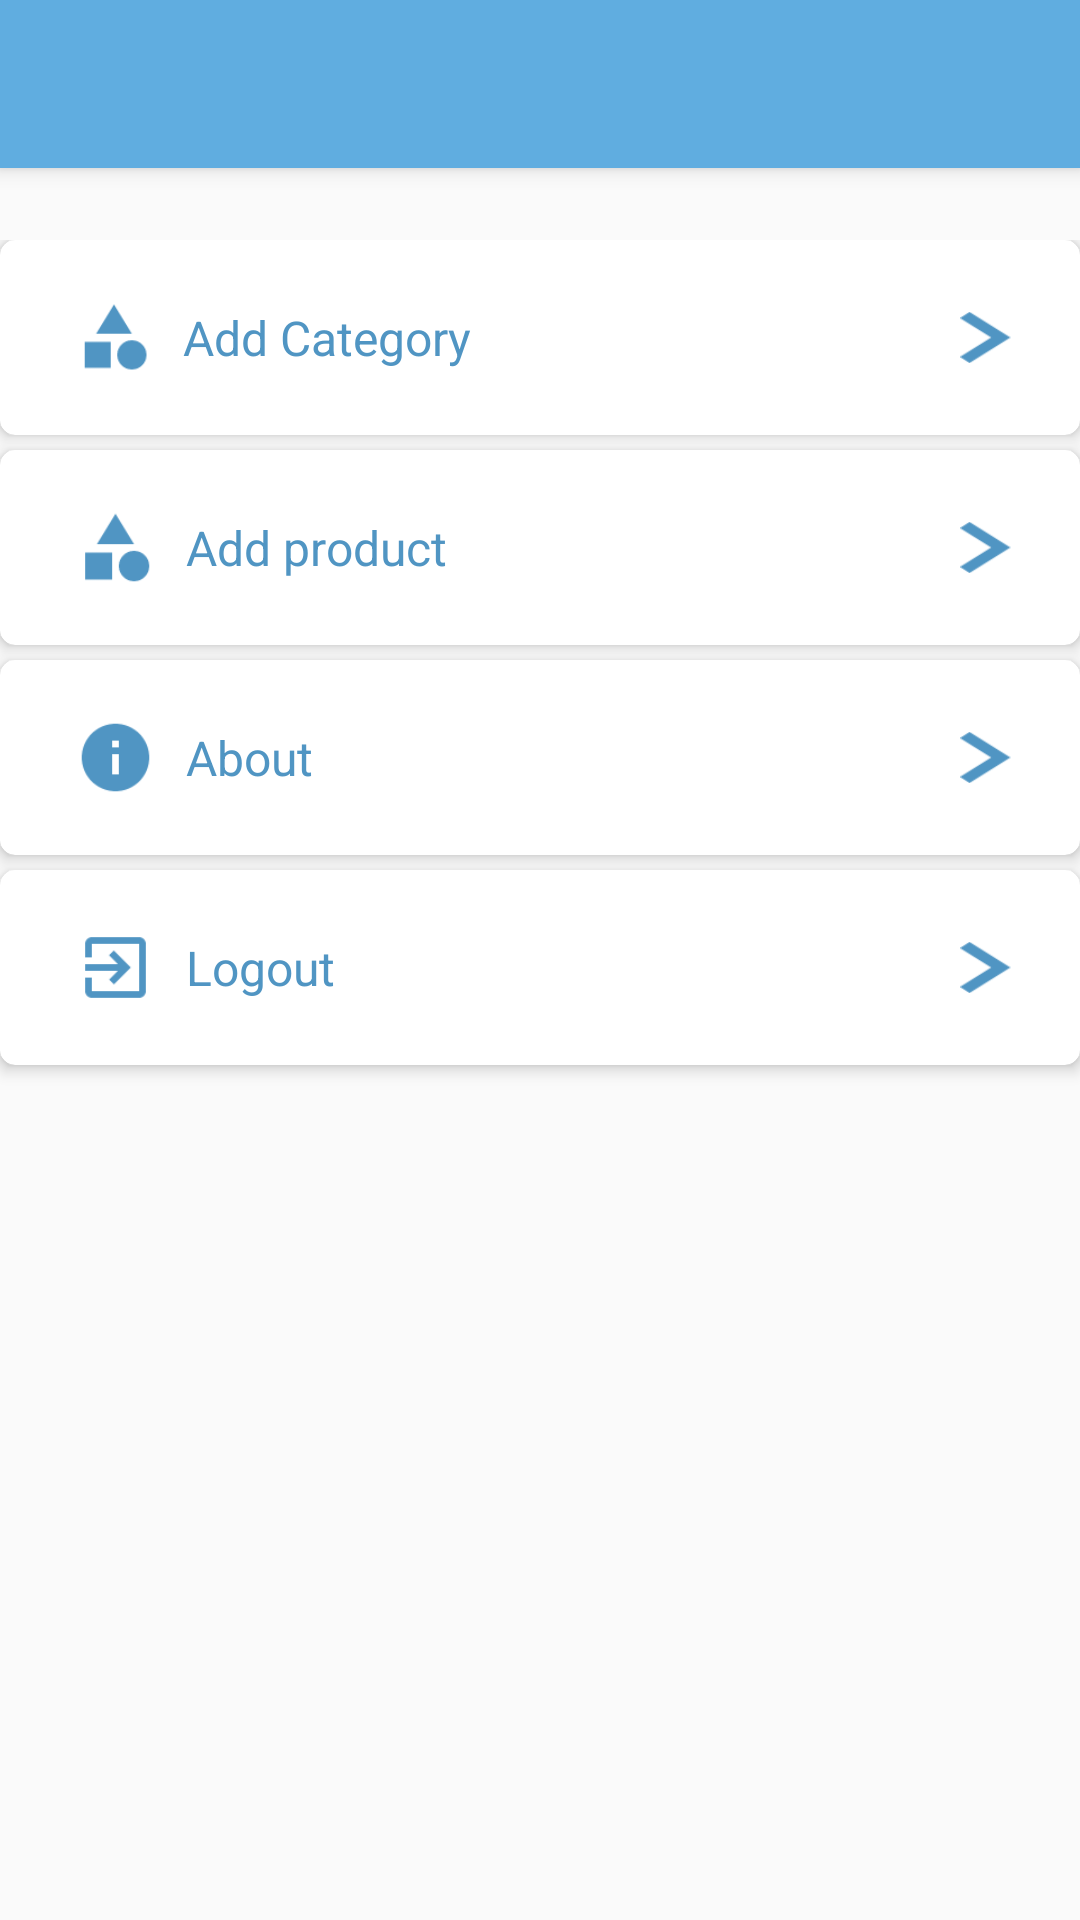

Here is an Android app screen rendered from its layout file. Give the layout XML and the strings, colors and styles it references.
<!-- AndroidManifest.xml: application theme AppTheme -->
<!-- res/layout/activity_setting_activity.xml -->
<?xml version="1.0" encoding="utf-8"?>
<FrameLayout xmlns:android="http://schemas.android.com/apk/res/android"
    xmlns:app="http://schemas.android.com/apk/res-auto"
    xmlns:card_view="http://schemas.android.com/apk/res-auto"
    xmlns:tools="http://schemas.android.com/tools"
    android:layout_width="match_parent"
    android:layout_height="match_parent"
    tools:context=".setting_activity">
    <include layout="@layout/toolbar"
        />



    <LinearLayout
        android:layout_width="match_parent"
        android:layout_height="match_parent"

android:layout_marginTop="80dp"


        android:orientation="vertical">

        <androidx.cardview.widget.CardView
            android:id="@+id/add_ca"
            android:layout_width="match_parent"
            android:layout_height="65dp"
            android:layout_marginBottom="5dp"
            app:cardCornerRadius="5dp"
            app:cardElevation="3dp">

            <RelativeLayout
                android:layout_width="match_parent"
                android:layout_height="match_parent">

                <ImageView
                    android:id="@+id/category_icon"
                    android:layout_width="26dp"
                    android:layout_height="26dp"
                    android:layout_centerVertical="true"
                    android:layout_marginStart="25dp"
                    android:layout_marginEnd="10dp"
                    android:background="@drawable/ic_add" />


                <TextView
                    android:layout_width="wrap_content"
                    android:layout_height="wrap_content"
                    android:layout_centerVertical="true"
                    android:layout_toEndOf="@id/category_icon"
                    android:text="Add Category"
                    android:textColor="#5095C3"
                    android:textSize="16sp" />

                <ImageView
                    android:layout_width="17dp"
                    android:layout_height="17dp"
                    android:layout_alignParentEnd="true"
                    android:layout_centerVertical="true"
                    android:layout_marginEnd="23dp"
                    android:background="@drawable/ic_rr" />

            </RelativeLayout>

        </androidx.cardview.widget.CardView>

        <androidx.cardview.widget.CardView
            android:layout_width="match_parent"
            android:id="@+id/add_product"
            android:layout_height="65dp"
            android:layout_marginBottom="5dp"
            app:cardCornerRadius="5dp"
            app:cardElevation="3dp">

            <RelativeLayout
                android:layout_width="match_parent"
                android:layout_height="match_parent">

                <ImageView
                    android:id="@+id/product_icon"
                    android:layout_width="27dp"
                    android:layout_height="27dp"
                    android:layout_centerVertical="true"
                    android:layout_marginStart="25dp"
                    android:layout_marginEnd="10dp"
                    android:background="@drawable/ic_add" />


                <TextView
                    android:layout_width="wrap_content"
                    android:layout_height="wrap_content"
                    android:layout_centerVertical="true"
                    android:layout_toEndOf="@id/product_icon"
                    android:text="Add product"
                    android:textColor="#5095C3"
                    android:textSize="16sp" />

                <ImageView
                    android:layout_width="17dp"
                    android:layout_height="17dp"
                    android:layout_alignParentEnd="true"
                    android:layout_centerVertical="true"
                    android:layout_marginEnd="23dp"
                    android:background="@drawable/ic_rr" />

            </RelativeLayout>

        </androidx.cardview.widget.CardView>

        <androidx.cardview.widget.CardView
            android:id="@+id/card_about"
            android:layout_width="match_parent"
            android:layout_height="65dp"
            android:layout_marginBottom="5dp"
            app:cardCornerRadius="5dp"
            app:cardElevation="3dp">

            <RelativeLayout
                android:layout_width="match_parent"
                android:layout_height="match_parent">

                <ImageView
                    android:id="@+id/about_icon"
                    android:layout_width="27dp"
                    android:layout_height="27dp"
                    android:layout_centerVertical="true"
                    android:layout_marginStart="25dp"
                    android:layout_marginEnd="10dp"
                    android:background="@drawable/ic_about" />


                <TextView
                    android:layout_width="wrap_content"
                    android:layout_height="wrap_content"
                    android:layout_centerVertical="true"
                    android:layout_toEndOf="@id/about_icon"
                    android:text="About"
                    android:textColor="#5095C3"
                    android:textSize="16sp" />

                <ImageView
                    android:layout_width="17dp"
                    android:layout_height="17dp"
                    android:layout_alignParentEnd="true"
                    android:layout_centerVertical="true"
                    android:layout_marginEnd="23dp"
                    android:background="@drawable/ic_rr" />

            </RelativeLayout>

        </androidx.cardview.widget.CardView>

        <androidx.cardview.widget.CardView
            android:layout_width="match_parent"
            android:layout_height="65dp"
            android:layout_marginBottom="5dp"
            app:cardCornerRadius="5dp"
            app:cardElevation="3dp">

            <RelativeLayout
                android:layout_width="match_parent"
                android:layout_height="match_parent">

                <ImageView
                    android:id="@+id/logout_icon"
                    android:layout_width="27dp"
                    android:layout_height="27dp"
                    android:layout_centerVertical="true"
                    android:layout_marginStart="25dp"
                    android:layout_marginEnd="10dp"
                    android:background="@drawable/ic_log_out" />


                <TextView
                    android:layout_width="wrap_content"
                    android:layout_height="wrap_content"
                    android:layout_centerVertical="true"
                    android:layout_toEndOf="@id/logout_icon"
                    android:text="Logout"
                    android:textColor="#5095C3"
                    android:textSize="16sp" />

                <ImageView
                    android:id="@+id/log_out"
                    android:layout_width="17dp"
                    android:layout_height="17dp"
                    android:layout_alignParentEnd="true"
                    android:layout_centerVertical="true"
                    android:layout_marginEnd="23dp"
                    android:background="@drawable/ic_rr" />

            </RelativeLayout>

        </androidx.cardview.widget.CardView>

    </LinearLayout>

</FrameLayout>
<!-- res/layout/toolbar.xml (included above) -->
<?xml version="1.0" encoding="utf-8"?>
<androidx.appcompat.widget.Toolbar xmlns:android="http://schemas.android.com/apk/res/android"
    xmlns:app="http://schemas.android.com/apk/res-auto"
    android:id="@+id/my_toolbar"
    android:layout_width="match_parent"
    android:layout_height="?attr/actionBarSize"
    android:background="#60ADE0"
    app:titleTextColor="@android:color/white"
    android:elevation="4dp"
    android:theme="@style/ThemeOverlay.AppCompat.DayNight"
    app:popupTheme="@style/ThemeOverlay.AppCompat.Light"

    >

</androidx.appcompat.widget.Toolbar>
<!-- resources referenced by this layout -->
<resources>
  <!-- drawable ic_about: png bitmap (drawable-hdpi, 602 bytes) -->
  <!-- drawable ic_add: png bitmap (drawable-hdpi, 683 bytes) -->
  <!-- drawable ic_log_out: png bitmap (drawable-hdpi, 508 bytes) -->
  <!-- drawable ic_rr: png bitmap (drawable-hdpi, 279 bytes) -->
  <style name="AppTheme" parent="Theme.AppCompat.Light.DarkActionBar">
          
          <item name="colorPrimary">@color/colorPrimary</item>
          <item name="colorPrimaryDark">#5095C3</item>
          <item name="colorAccent">@color/colorAccentttt</item>
          <item name="color">#FFFFFF</item>
  
  
      </style>
  <color name="colorPrimary">#5095C3</color>
  <color name="colorAccentttt">#5095C3</color>
</resources>
